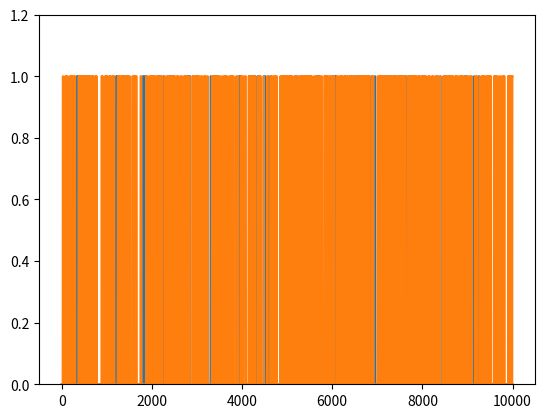

The matplotlib source for this figure:
# import libraries
import matplotlib.pyplot as plt
import numpy as np

## generate two long-spike time series

N = 10000
spikeDur  = 10  # a.u. but must be an even number
spikeNumA = .01 # in proportion of total number of points
spikeNumB = .05 # in proportion of total number of points

# initialize to zeros
spike_tsA = np.zeros(N)
spike_tsB = np.zeros(N)


### populate time series A
spiketimesA = np.random.randint(0,N,int(N*spikeNumA))

# flesh out spikes (loop per spike)
for spikei in range(len(spiketimesA)):
    
    # find boundaries
    bnd_pre = int( max(0,spiketimesA[spikei]-spikeDur/2) )
    bnd_pst = int( min(N,spiketimesA[spikei]+spikeDur/2) )
    
    # fill in with ones
    spike_tsA[bnd_pre:bnd_pst] = 1


# ### repeat for time series 2
spiketimesB = np.random.randint(0,N,int(N*spikeNumB))
# spiketimesB[:len(spiketimesA)] = spiketimesA # induce strong conditional probability

# flesh out spikes (loop per spike)
for spikei in range(len(spiketimesB)):
    
    # find boundaries
    bnd_pre = int( max(0,spiketimesB[spikei]-spikeDur/2) )
    bnd_pst = int( min(N,spiketimesB[spikei]+spikeDur/2) )
    
    # fill in with ones
    spike_tsB[bnd_pre:bnd_pst] = 1


## let's see what they look like

plt.plot(range(N),spike_tsA, range(N),spike_tsB)
plt.ylim([0,1.2])
# plt.xlim([2000,2500])
plt.show()

## compute their probabilities and intersection

# probabilities
probA = sum(spike_tsA==1) / N
probB = np.mean(spike_tsB)

# joint probability
probAB = np.mean(spike_tsA+spike_tsB==2)

print(probA,probB,probAB)

## compute the conditional probabilities

# p(A|B)
pAgivenB = probAB/probB

# p(B|A)
pBgivenA = probAB/probA

# print a little report
print('P(A)   = %g'%probA)
print('P(A|B) = %g'%pAgivenB)
print('P(B)   = %g'%probB)
print('P(B|A) = %g'%pBgivenA)